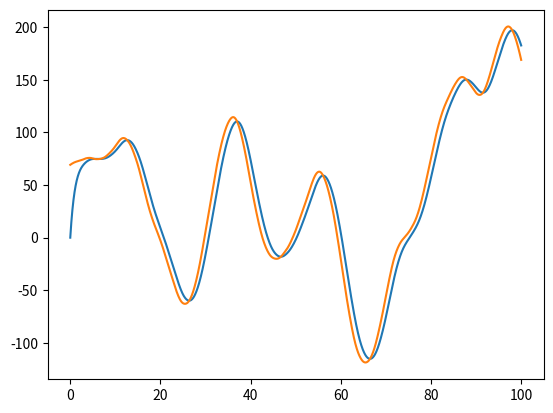

Reproduce this figure in Python.
import matplotlib.pyplot as plt
import numpy as np
import numpy.random as npr
from scipy.signal import convolve, windows

# Servo dynamics
npr.seed(1)

speed = 1
dt = 0.001

Ac = -speed
Bc = speed

A = 1 + Ac * dt
B = Bc * dt

x0 = 0.0

tt = 100
T = int(tt / dt)
t_hist = np.arange(T) * dt
x_hist = np.zeros(T + 1)
u_hist = convolve(npr.randn(T), windows.hann(T // 5), mode="same")

x = np.copy(x0)
x_hist[0] = x0

for t in range(T):
    u = u_hist[t]
    x = A * x + B * u
    x_hist[t + 1] = x

plt.plot(t_hist, x_hist[:-1], t_hist, u_hist)
